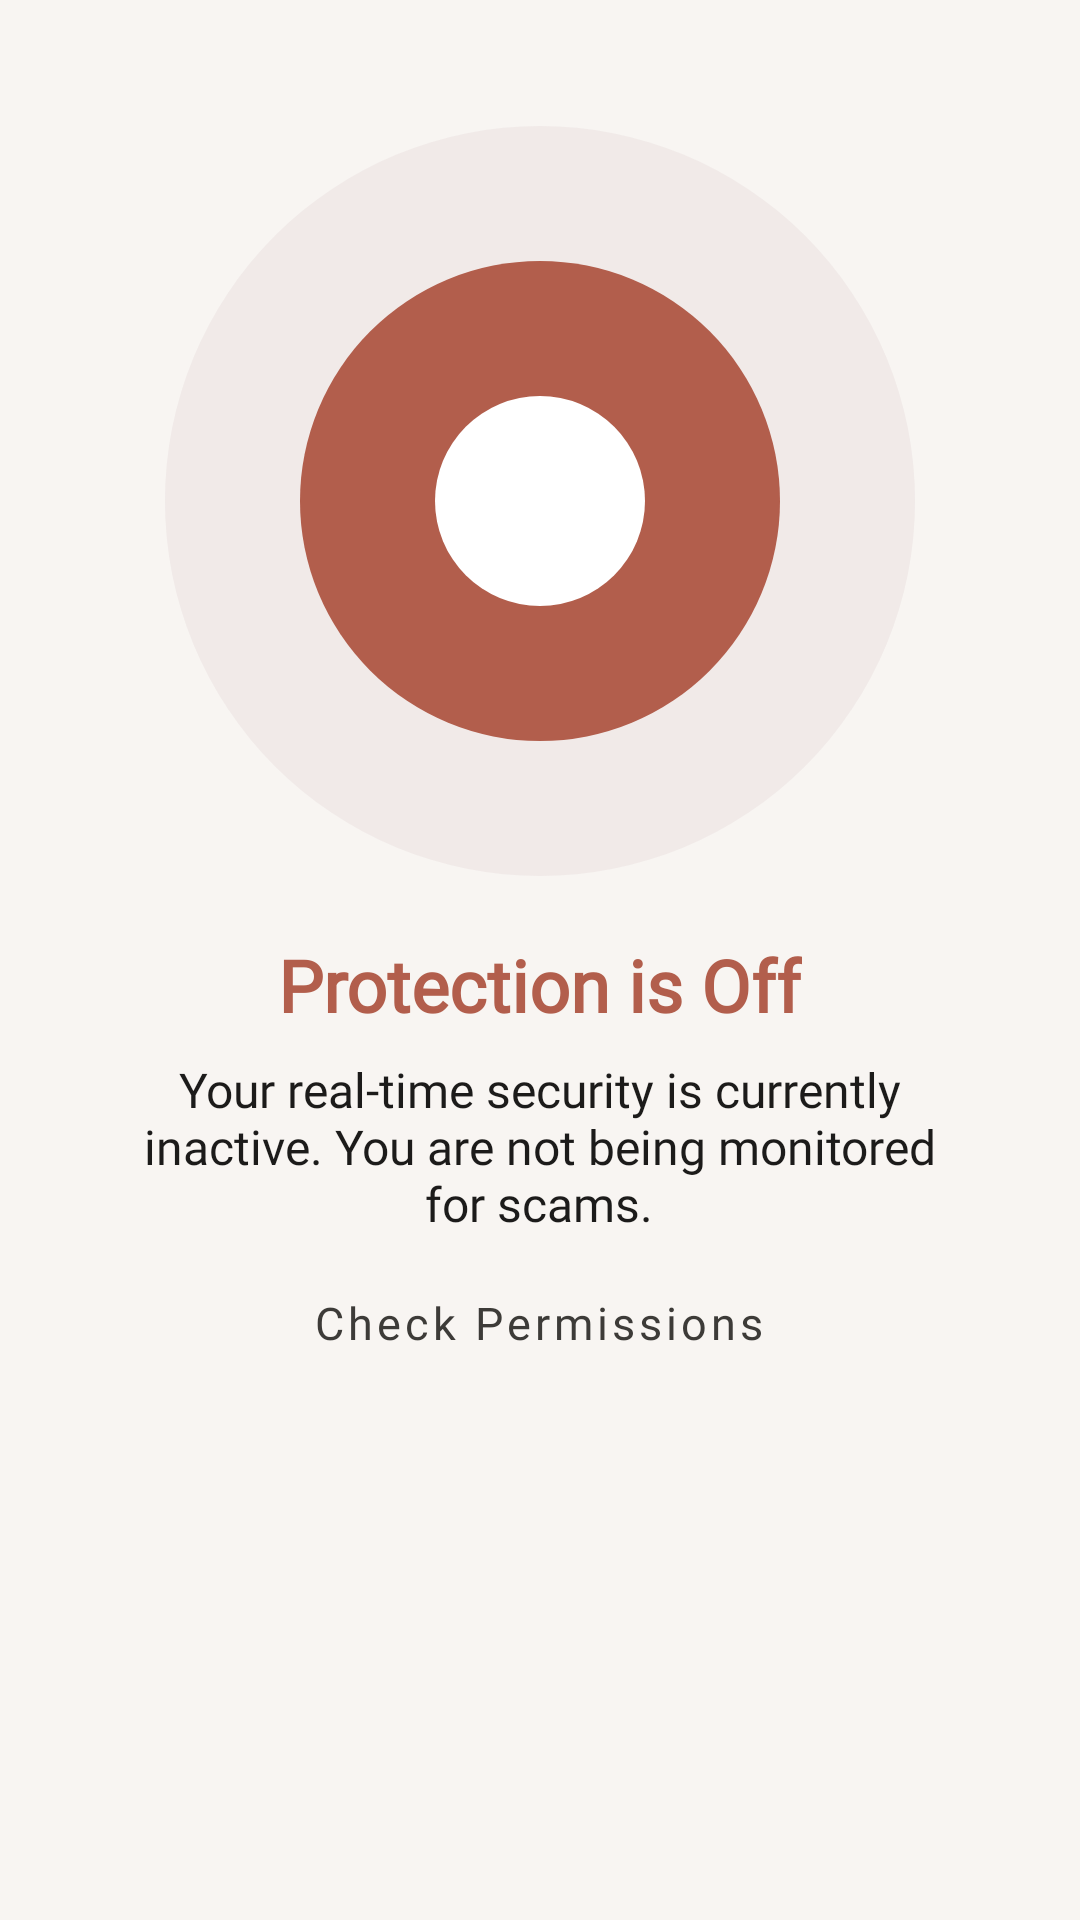

Here is an Android app screen rendered from its layout file. Give the layout XML and the strings, colors and styles it references.
<!-- AndroidManifest.xml: application theme Theme.HeritageHearth -->
<!-- res/layout/section_protection_off_status.xml -->
<?xml version="1.0" encoding="utf-8"?>
<androidx.appcompat.widget.LinearLayoutCompat xmlns:android="http://schemas.android.com/apk/res/android"
    xmlns:app="http://schemas.android.com/apk/res-auto"
    android:layout_width="match_parent"
    android:layout_height="match_parent"
    android:background="@android:color/transparent"
    android:gravity="center_horizontal"
    android:orientation="vertical"
    android:paddingTop="42dp">

    <FrameLayout
        android:layout_width="250dp"
        android:layout_height="250dp"
        android:layout_gravity="center_horizontal"
        android:background="@drawable/bg_circles_off"
        android:contentDescription="@string/protection_is_off"
        android:padding="22dp">

        <androidx.appcompat.widget.AppCompatImageView
            android:layout_width="35dp"
            android:layout_height="35dp"

            android:tint="@color/protection_off"
            android:layout_gravity="center"
            android:contentDescription="@string/protection_is_off"
            android:src="@drawable/ic_shield_alert" />

    </FrameLayout>

    <com.google.android.material.textview.MaterialTextView
        android:layout_width="wrap_content"
        android:layout_height="wrap_content"
        android:layout_marginTop="20dp"
        android:fontFamily="@font/plus_jakarta_sans"
        android:text="@string/protection_is_off"
        android:textColor="@color/protection_off"
        android:textSize="24sp"
        android:textStyle="bold" />

    <com.google.android.material.textview.MaterialTextView
        android:layout_width="wrap_content"
        android:layout_height="wrap_content"
        android:layout_marginTop="8dp"
        android:fontFamily="@font/plus_jakarta_sans"
        android:gravity="center"
        android:ems="15"
        android:text="@string/protection_off_body"
        android:textSize="16sp" />

    <com.google.android.material.button.MaterialButton
        android:id="@+id/btn_turn_on_protection"
        style="@style/Widget.MaterialComponents.Button.TextButton"
        android:layout_width="wrap_content"
        android:text="@string/turn_on_protection"
        android:layout_height="wrap_content"
        android:fontFamily="@font/plus_jakarta_sans"
        android:textAllCaps="false"
        android:textColor="@color/on_surface"
        android:textSize="15sp"
        android:layout_marginTop="5dp"
        app:iconGravity="textEnd"
        app:icon="@drawable/ic_arrow_right"
        app:iconTint="@color/protection_off"
        app:rippleColor="@color/tertiary_container" />

</androidx.appcompat.widget.LinearLayoutCompat>
<!-- resources referenced by this layout -->
<resources>
  <color name="on_surface">#3D3B38</color>
  <color name="protection_off">#B25E4C</color>
  <color name="tertiary_container">#FFDAD3</color>
  <!-- drawable bg_circles_off (drawable) -->
  <?xml version="1.0" encoding="utf-8"?>
  <layer-list xmlns:android="http://schemas.android.com/apk/res/android">
  
      
      <item>
          <shape android:shape="oval">
              
              <solid android:color="#1AAF8E90" />
              <size
                  android:width="250dp"
                  android:height="250dp"
                  />
          </shape>
      </item>
  
  
  
      
      <item
          android:bottom="45dp"
          android:left="45dp"
          android:right="45dp"
          android:top="45dp"
          >
          <shape android:shape="oval">
              <solid android:color="@color/protection_off" />
          </shape>
      </item>
  
      
      <item
          android:bottom="90dp"
          android:left="90dp"
          android:right="90dp"
          android:top="90dp"
          >
          <shape android:shape="oval">
              <solid android:color="#FFFFFF" />
          </shape>
      </item>
  
  </layer-list>
  <string name="protection_is_off">Protection is Off</string>
  <string name="protection_off_body">Your real-time security is currently inactive. You are not being monitored for scams.</string>
  <string name="turn_on_protection">Check Permissions</string>
  <style name="Theme.HeritageHearth" parent="Theme.Material3.DayNight.NoActionBar">
  
          <item name="elevationOverlayEnabled">false</item>
          
          <item name="colorPrimary">@color/primary</item>
          <item name="colorOnPrimary">@color/on_primary</item>
          <item name="colorPrimaryContainer">@color/primary_container</item>
          <item name="colorOnPrimaryContainer">@color/on_primary_container</item>
  
          <item name="android:textColor">@color/on_background</item>
          <item name="android:textColorSecondary">@color/on_background</item>
          <item name="android:textColorPrimary">@color/on_background</item>
  
          <item name="colorSecondary">@color/secondary</item>
          <item name="colorOnSecondary">@color/on_secondary</item>
          <item name="colorSecondaryContainer">@color/primary</item>
          <item name="colorOnSecondaryContainer">@color/nav_item_color_state</item>
  
          <item name="colorTertiary">@color/tertiary</item>
          <item name="colorOnTertiary">@color/on_tertiary</item>
  
          
          <item name="android:windowBackground">@color/background</item>
          <item name="colorSurface">@color/surface</item>
          <item name="colorOnSurface">@color/primary</item>
          <item name="colorOnSurfaceVariant">@color/surface_text</item>
          <item name="colorOutline">@color/outline</item>
          <item name="colorControlNormal">@color/primary</item>
      </style>
  <color name="primary">#2E5C4E</color>
  <color name="on_primary">#FFFFFF</color>
  <color name="primary_container">#D1E8E0</color>
  <color name="on_primary_container">#002118</color>
  <color name="on_background">#1C1B1A</color>
  <color name="secondary">#8CB38F</color>
  <color name="on_secondary">#003923</color>
  <color name="tertiary">#E5A99B</color>
  <color name="on_tertiary">#4B1D14</color>
  <color name="background">#F8F5F2</color>
  <color name="surface">#F5F0EB</color>
  <color name="surface_text">#AFAAA6</color>
  <color name="outline">#85736E</color>
</resources>
